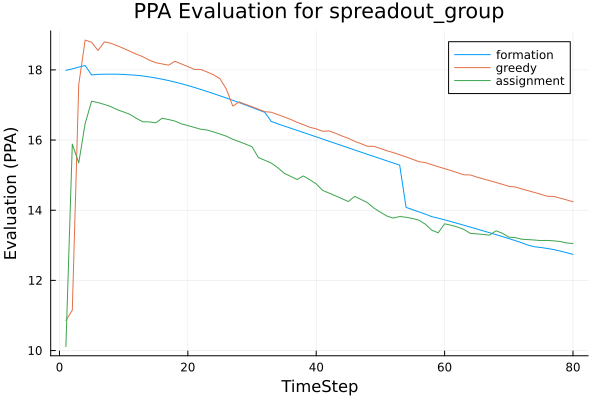

The file beside this chart, header and first rows:
t, greedy, assignment, formation
1, 10.86, 10.11, 17.99
2, 11.15, 15.89, 18.03
3, 17.58, 15.35, 18.08
4, 18.85, 16.47, 18.13
5, 18.79, 17.11, 17.86
6, 18.55, 17.07, 17.87
7, 18.8, 17.02, 17.88
8, 18.76, 16.95, 17.88
9, 18.69, 16.87, 17.88
10, 18.61, 16.8, 17.87
11, 18.53, 16.73, 17.86
12, 18.45, 16.62, 17.85
13, 18.38, 16.52, 17.83
14, 18.28, 16.52, 17.8
15, 18.21, 16.49, 17.77
16, 18.17, 16.62, 17.74
17, 18.14, 16.58, 17.7
18, 18.25, 16.54, 17.65
19, 18.17, 16.46, 17.61
20, 18.09, 16.41, 17.56
21, 18.01, 16.36, 17.5
22, 18.01, 16.31, 17.44
23, 17.94, 16.29, 17.38
24, 17.86, 16.23, 17.32
25, 17.75, 16.17, 17.26
26, 17.45, 16.11, 17.2
27, 16.97, 16.02, 17.13
28, 17.09, 15.96, 17.07
29, 17.02, 15.88, 17
30, 16.95, 15.81, 16.93
31, 16.88, 15.5, 16.86
32, 16.81, 15.42, 16.79
33, 16.79, 15.34, 16.53
34, 16.73, 15.21, 16.46
35, 16.66, 15.06, 16.4
36, 16.59, 14.97, 16.34
37, 16.51, 14.88, 16.28
38, 16.44, 14.98, 16.22
39, 16.37, 14.87, 16.15
40, 16.32, 14.75, 16.09
41, 16.25, 14.56, 16.03
42, 16.26, 14.49, 15.97
43, 16.19, 14.41, 15.9
44, 16.12, 14.33, 15.84
45, 16.05, 14.25, 15.78
46, 15.96, 14.39, 15.72
47, 15.89, 14.31, 15.65
48, 15.82, 14.21, 15.59
49, 15.82, 14.06, 15.53
50, 15.76, 13.94, 15.47
51, 15.69, 13.84, 15.41
52, 15.64, 13.78, 15.35
53, 15.58, 13.82, 15.29
54, 15.52, 13.8, 14.08
55, 15.45, 13.76, 14.02
56, 15.38, 13.71, 13.95
57, 15.36, 13.6, 13.89
58, 15.3, 13.43, 13.82
59, 15.24, 13.36, 13.77
60, 15.19, 13.61, 13.73
... 20 more rows
